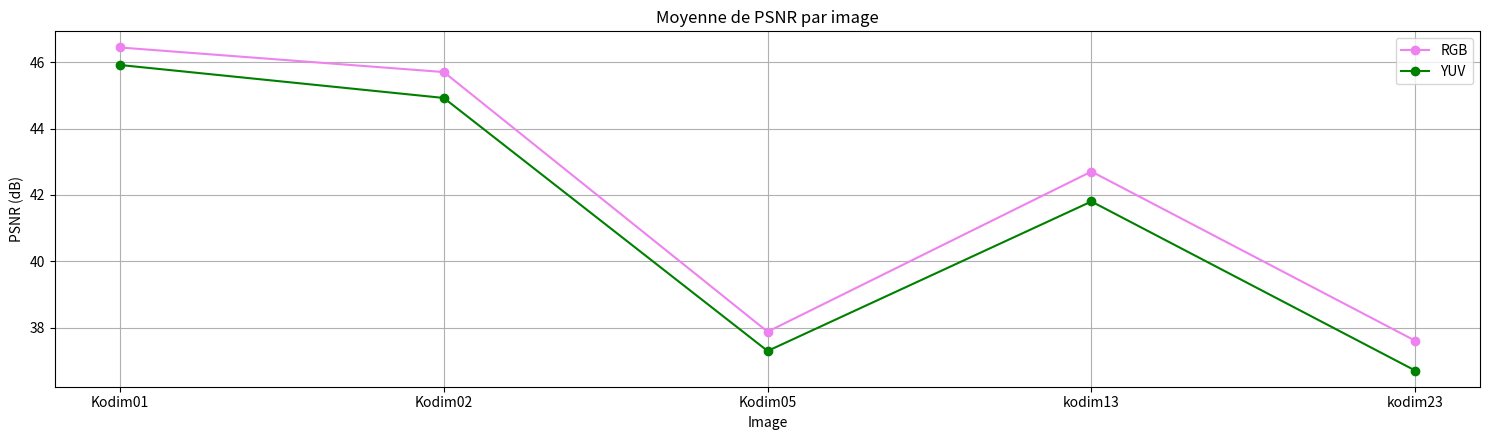
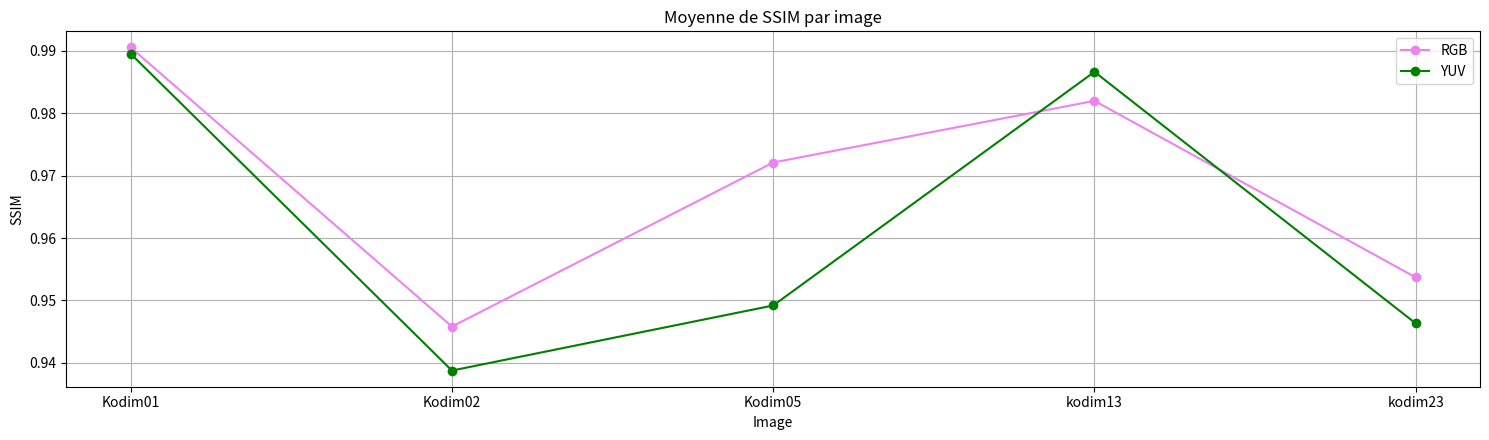
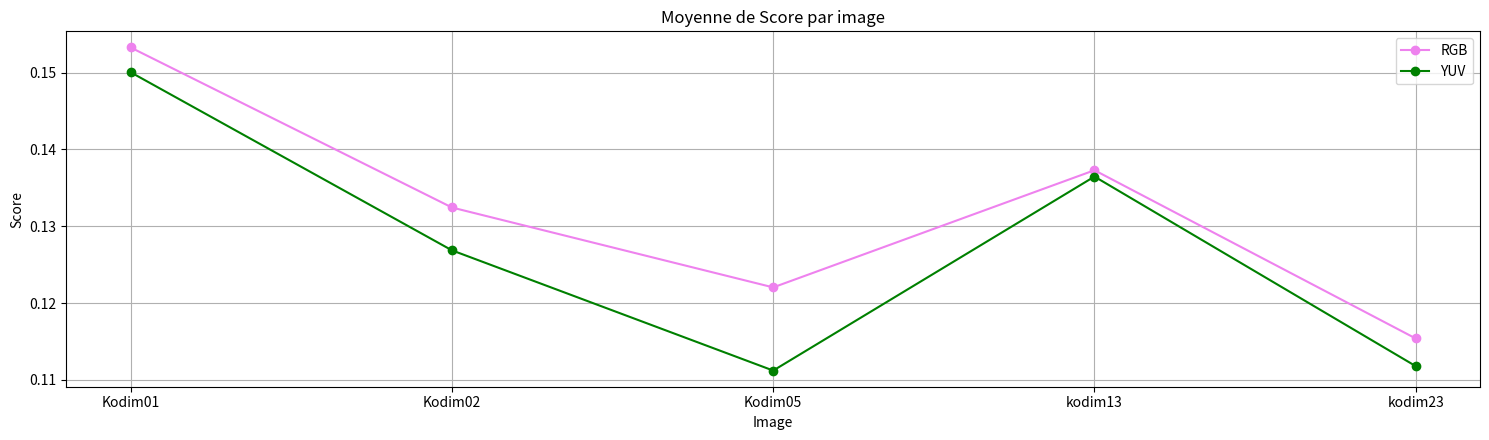

Reproduce these figures in Python, in order.
import pandas as pd
import matplotlib.pyplot as plt

data = [
    # Kodim01
    {"Image": "Kodim01", "Espace": "RGB", "Quant": "8/8/8", "PSNR": 58.52, "SSIM": 0.9997, "Compression": 0.00, "Score": 0.0000},
    {"Image": "Kodim01", "Espace": "RGB", "Quant": "8/8/4", "PSNR": 52.24, "SSIM": 0.9987, "Compression": 16.67, "Score": 0.1372},
    {"Image": "Kodim01", "Espace": "RGB", "Quant": "8/8/0", "PSNR": 41.61, "SSIM": 0.9972, "Compression": 33.33, "Score": 0.2144},
    {"Image": "Kodim01", "Espace": "RGB", "Quant": "8/2/2", "PSNR": 33.39, "SSIM": 0.9665, "Compression": 50.00, "Score": 0.2615},
    {"Image": "Kodim01", "Espace": "YUV", "Quant": "8/8/8", "PSNR": 59.28, "SSIM": 0.9997, "Compression": 0.00, "Score": 0.0000},
    {"Image": "Kodim01", "Espace": "YUV", "Quant": "8/8/4", "PSNR": 51.26, "SSIM": 0.9982, "Compression": 16.67, "Score": 0.1339},
    {"Image": "Kodim01", "Espace": "YUV", "Quant": "8/8/0", "PSNR": 40.18, "SSIM": 0.9961, "Compression": 33.33, "Score": 0.2078},
    {"Image": "Kodim01", "Espace": "YUV", "Quant": "8/2/2", "PSNR": 32.93, "SSIM": 0.9641, "Compression": 50.00, "Score": 0.2585},
    # Kodim02
    {"Image": "Kodim02", "Espace": "RGB", "Quant": "8/8/8", "PSNR": 58.48, "SSIM": 0.9992, "Compression": 0.00, "Score": 0.0000},
    {"Image": "Kodim02", "Espace": "RGB", "Quant": "8/8/4", "PSNR": 52.96, "SSIM": 0.9972, "Compression": 16.67, "Score": 0.1395},
    {"Image": "Kodim02", "Espace": "RGB", "Quant": "8/8/0", "PSNR": 44.05, "SSIM": 0.9961, "Compression": 33.33, "Score": 0.2256},
    {"Image": "Kodim02", "Espace": "RGB", "Quant": "8/2/2", "PSNR": 27.31, "SSIM": 0.7908, "Compression": 50.00, "Score": 0.1647},
    {"Image": "Kodim02", "Espace": "YUV", "Quant": "8/8/8", "PSNR": 58.34, "SSIM": 0.9992, "Compression": 0.00, "Score": 0.0000},
    {"Image": "Kodim02", "Espace": "YUV", "Quant": "8/8/4", "PSNR": 51.63, "SSIM": 0.9960, "Compression": 16.67, "Score": 0.1348},
    {"Image": "Kodim02", "Espace": "YUV", "Quant": "8/8/0", "PSNR": 42.73, "SSIM": 0.9946, "Compression": 33.33, "Score": 0.2187},
    {"Image": "Kodim02", "Espace": "YUV", "Quant": "8/2/2", "PSNR": 26.98, "SSIM": 0.7653, "Compression": 50.00, "Score": 0.1540},
    # Kodim05
    {"Image": "Kodim05", "Espace": "RGB", "Quant": "8/8/8", "PSNR": 57.31, "SSIM": 0.9996, "Compression": 0.00, "Score": 0.0000},
    {"Image": "Kodim05", "Espace": "RGB", "Quant": "8/8/4", "PSNR": 39.66, "SSIM": 0.9855, "Compression": 16.67, "Score": 0.1011},
    {"Image": "Kodim05", "Espace": "RGB", "Quant": "8/8/0", "PSNR": 30.46, "SSIM": 0.9810, "Compression": 33.33, "Score": 0.1718},
    {"Image": "Kodim05", "Espace": "RGB", "Quant": "8/2/2", "PSNR": 24.09, "SSIM": 0.9223, "Compression": 50.00, "Score": 0.2153},
    {"Image": "Kodim05", "Espace": "YUV", "Quant": "8/8/8", "PSNR": 57.46, "SSIM": 0.9996, "Compression": 0.00, "Score": 0.0000},
    {"Image": "Kodim05", "Espace": "YUV", "Quant": "8/8/4", "PSNR": 40.00, "SSIM": 0.9847, "Compression": 16.67, "Score": 0.1016},
    {"Image": "Kodim05", "Espace": "YUV", "Quant": "8/8/0", "PSNR": 28.66, "SSIM": 0.9730, "Compression": 33.33, "Score": 0.1656},
    {"Image": "Kodim05", "Espace": "YUV", "Quant": "8/2/2", "PSNR": 23.08, "SSIM": 0.8395, "Compression": 50.00, "Score": 0.1777},
    # kodim13
    {"Image": "kodim13", "Espace": "RGB", "Quant": "8/8/8", "PSNR": 57.64, "SSIM": 0.9998, "Compression": 0.00, "Score": 0.0000},
    {"Image": "kodim13", "Espace": "RGB", "Quant": "8/8/4", "PSNR": 50.68, "SSIM": 0.9988, "Compression": 16.67, "Score": 0.1322},
    {"Image": "kodim13", "Espace": "RGB", "Quant": "8/8/0", "PSNR": 36.47, "SSIM": 0.9963, "Compression": 33.33, "Score": 0.1937},
    {"Image": "kodim13", "Espace": "RGB", "Quant": "8/2/2", "PSNR": 26.03, "SSIM": 0.9330, "Compression": 50.00, "Score": 0.2233},
    {"Image": "kodim13", "Espace": "YUV", "Quant": "8/8/8", "PSNR": 57.76, "SSIM": 0.9997, "Compression": 0.00, "Score": 0.0000},
    {"Image": "kodim13", "Espace": "YUV", "Quant": "8/8/4", "PSNR": 46.81, "SSIM": 0.9970, "Compression": 16.67, "Score": 0.1203},
    {"Image": "kodim13", "Espace": "YUV", "Quant": "8/8/0", "PSNR": 34.27, "SSIM": 0.9914, "Compression": 33.33, "Score": 0.1850},
    {"Image": "kodim13", "Espace": "YUV", "Quant": "8/2/2", "PSNR": 28.37, "SSIM": 0.9584, "Compression": 50.00, "Score": 0.2406},
    # kodim23
    {"Image": "kodim23", "Espace": "RGB", "Quant": "8/8/8", "PSNR": 57.56, "SSIM": 0.9989, "Compression": 0.00, "Score": 0.0000},
    {"Image": "kodim23", "Espace": "RGB", "Quant": "8/8/4", "PSNR": 43.29, "SSIM": 0.9797, "Compression": 16.67, "Score": 0.1082},
    {"Image": "kodim23", "Espace": "RGB", "Quant": "8/8/0", "PSNR": 23.84, "SSIM": 0.9497, "Compression": 33.33, "Score": 0.1518},
    {"Image": "kodim23", "Espace": "RGB", "Quant": "8/2/2", "PSNR": 25.74, "SSIM": 0.8865, "Compression": 50.00, "Score": 0.2016},
    {"Image": "kodim23", "Espace": "YUV", "Quant": "8/8/8", "PSNR": 57.70, "SSIM": 0.9989, "Compression": 0.00, "Score": 0.0000},
    {"Image": "kodim23", "Espace": "YUV", "Quant": "8/8/4", "PSNR": 41.72, "SSIM": 0.9742, "Compression": 16.67, "Score": 0.1036},
    {"Image": "kodim23", "Espace": "YUV", "Quant": "8/8/0", "PSNR": 21.84, "SSIM": 0.9329, "Compression": 33.33, "Score": 0.1454},
    {"Image": "kodim23", "Espace": "YUV", "Quant": "8/2/2", "PSNR": 25.58, "SSIM": 0.8793, "Compression": 50.00, "Score": 0.1982},
]

df = pd.DataFrame(data)

# Calcul des moyennes
avg_df = df.groupby(["Image", "Espace"])[["PSNR", "SSIM", "Score"]].mean().reset_index()

images = ["Kodim01", "Kodim02", "Kodim05", "kodim13", "kodim23"]

# graphique 
def plot_metric(metric, y_label):
    plt.figure(figsize=(15, 4.5))
    for espace, color in zip(["RGB", "YUV"], ["violet", "green"]):
        sub = avg_df[avg_df["Espace"] == espace].set_index("Image").reindex(images).reset_index()
        plt.plot(sub["Image"], sub[metric], marker="o", label=espace, color=color)
    plt.xlabel("Image")
    plt.ylabel(y_label)
    plt.title("Moyenne de " + metric + " par image")
    plt.legend()
    plt.grid(True)
    plt.tight_layout()
    plt.show()

plot_metric("PSNR", "PSNR (dB)")
plot_metric("SSIM", "SSIM")
plot_metric("Score", "Score")
